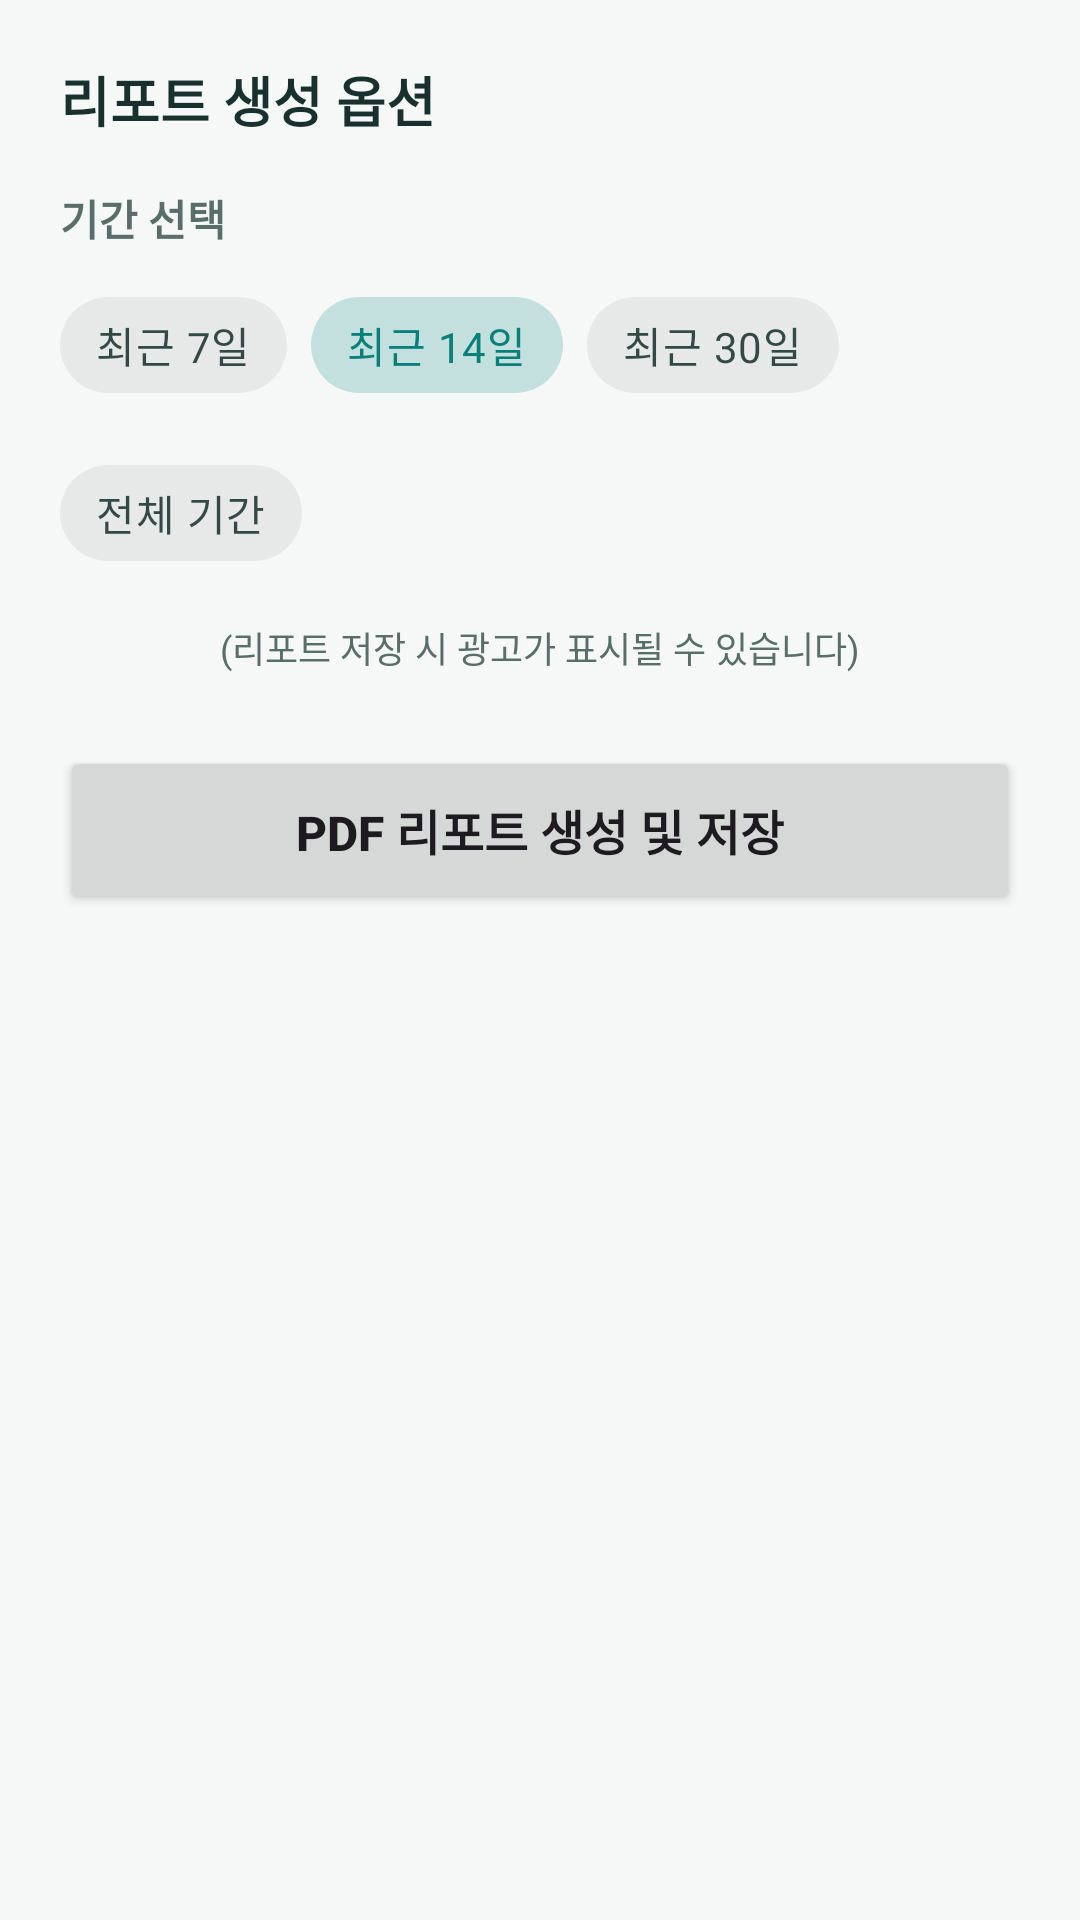

This screen was rendered from an Android layout file. Write that file and the resources it references.
<!-- AndroidManifest.xml: application theme Theme.Tenthapp -->
<!-- res/layout/bottom_sheet_report_options.xml -->
<?xml version="1.0" encoding="utf-8"?>
<LinearLayout xmlns:android="http://schemas.android.com/apk/res/android"
    xmlns:app="http://schemas.android.com/apk/res-auto"
    android:layout_width="match_parent"
    android:layout_height="wrap_content"
    android:orientation="vertical"
    android:padding="20dp"
    android:background="@drawable/bg_bottom_sheet">

    <TextView
        android:layout_width="wrap_content"
        android:layout_height="wrap_content"
        android:text="리포트 생성 옵션"
        android:textColor="@color/text_main"
        android:textSize="18sp"
        android:textStyle="bold" />

    <TextView
        android:layout_width="wrap_content"
        android:layout_height="wrap_content"
        android:layout_marginTop="16dp"
        android:text="기간 선택"
        android:textColor="@color/text_sub"
        android:textSize="14sp"
        android:textStyle="bold" />

    <com.google.android.material.chip.ChipGroup
        android:id="@+id/chip_group_period"
        android:layout_width="match_parent"
        android:layout_height="wrap_content"
        android:layout_marginTop="8dp"
        app:singleSelection="true">

        <com.google.android.material.chip.Chip
            android:id="@+id/chip_7days"
            style="@style/Widget.MaterialComponents.Chip.Choice"
            android:layout_width="wrap_content"
            android:layout_height="wrap_content"
            android:text="최근 7일" />

        <com.google.android.material.chip.Chip
            android:id="@+id/chip_14days"
            style="@style/Widget.MaterialComponents.Chip.Choice"
            android:layout_width="wrap_content"
            android:layout_height="wrap_content"
            android:checked="true"
            android:text="최근 14일" />

        <com.google.android.material.chip.Chip
            android:id="@+id/chip_30days"
            style="@style/Widget.MaterialComponents.Chip.Choice"
            android:layout_width="wrap_content"
            android:layout_height="wrap_content"
            android:text="최근 30일" />

        <com.google.android.material.chip.Chip
            android:id="@+id/chip_all"
            style="@style/Widget.MaterialComponents.Chip.Choice"
            android:layout_width="wrap_content"
            android:layout_height="wrap_content"
            android:text="전체 기간" />
    </com.google.android.material.chip.ChipGroup>

    <TextView
        android:layout_width="wrap_content"
        android:layout_height="wrap_content"
        android:layout_gravity="center_horizontal"
        android:layout_marginTop="12dp"
        android:text="@string/report_ad_disclaimer"
        android:textColor="@color/text_sub"
        android:textSize="12sp" />

    <Button
        android:id="@+id/btn_generate_pdf"
        android:layout_width="match_parent"
        android:layout_height="56dp"
        android:layout_marginTop="24dp"
        android:text="PDF 리포트 생성 및 저장"
        android:textSize="16sp"
        android:textStyle="bold"
        app:cornerRadius="12dp" />

</LinearLayout>
<!-- resources referenced by this layout -->
<resources>
  <color name="text_main">#18312E</color>
  <color name="text_sub">#596D69</color>
  <string name="report_ad_disclaimer">(리포트 저장 시 광고가 표시될 수 있습니다)</string>
  <style name="Theme.Tenthapp" parent="Base.Theme.Tenthapp" />
  <style name="Base.Theme.Tenthapp" parent="Theme.Material3.Light.NoActionBar">
          
          <item name="colorPrimary">@color/primary</item>
          <item name="colorOnPrimary">#FFFFFF</item>
          <item name="colorSecondary">@color/secondary</item>
          <item name="colorOnSecondary">#FFFFFF</item>
  
          
          <item name="colorSurface">#FFFFFF</item>
          <item name="colorOnSurface">@color/text_main</item>
          <item name="colorSurfaceVariant">@color/bg_light</item>
          <item name="colorOnSurfaceVariant">@color/text_sub</item>
          <item name="colorSecondaryContainer">@color/primary_light</item>
          <item name="colorOnSecondaryContainer">@color/primary</item>
          <item name="colorOutline">@color/border_color</item>
  
          <item name="android:windowBackground">@color/bg_light</item>
          <item name="android:statusBarColor">#FFFFFF</item>
          <item name="android:windowLightStatusBar">true</item>
  
          <item name="toolbarStyle">@style/Widget.App.Toolbar</item>
          <item name="materialButtonStyle">@style/RoundedButton</item>
      </style>
  <color name="primary">#087F78</color>
  <color name="secondary">#487F99</color>
  <color name="bg_light">#F5F8F7</color>
  <color name="primary_light">#E3F3EF</color>
  <color name="border_color">#D8E5E1</color>
  <style name="Widget.App.Toolbar" parent="Widget.Material3.Toolbar">
          <item name="navigationIconTint">@color/text_main</item>
          <item name="titleTextColor">@color/text_main</item>
      </style>
  <style name="RoundedButton" parent="Widget.Material3.Button">
          <item name="shapeAppearanceOverlay">@style/ShapeAppearance.App.SmallComponent</item>
          <item name="android:padding">12dp</item>
          <item name="backgroundTint">@color/primary</item>
          <item name="android:textColor">#FFFFFF</item>
      </style>
  <style name="ShapeAppearance.App.SmallComponent" parent="ShapeAppearance.Material3.SmallComponent">
          <item name="cornerSize">12dp</item>
      </style>
</resources>
